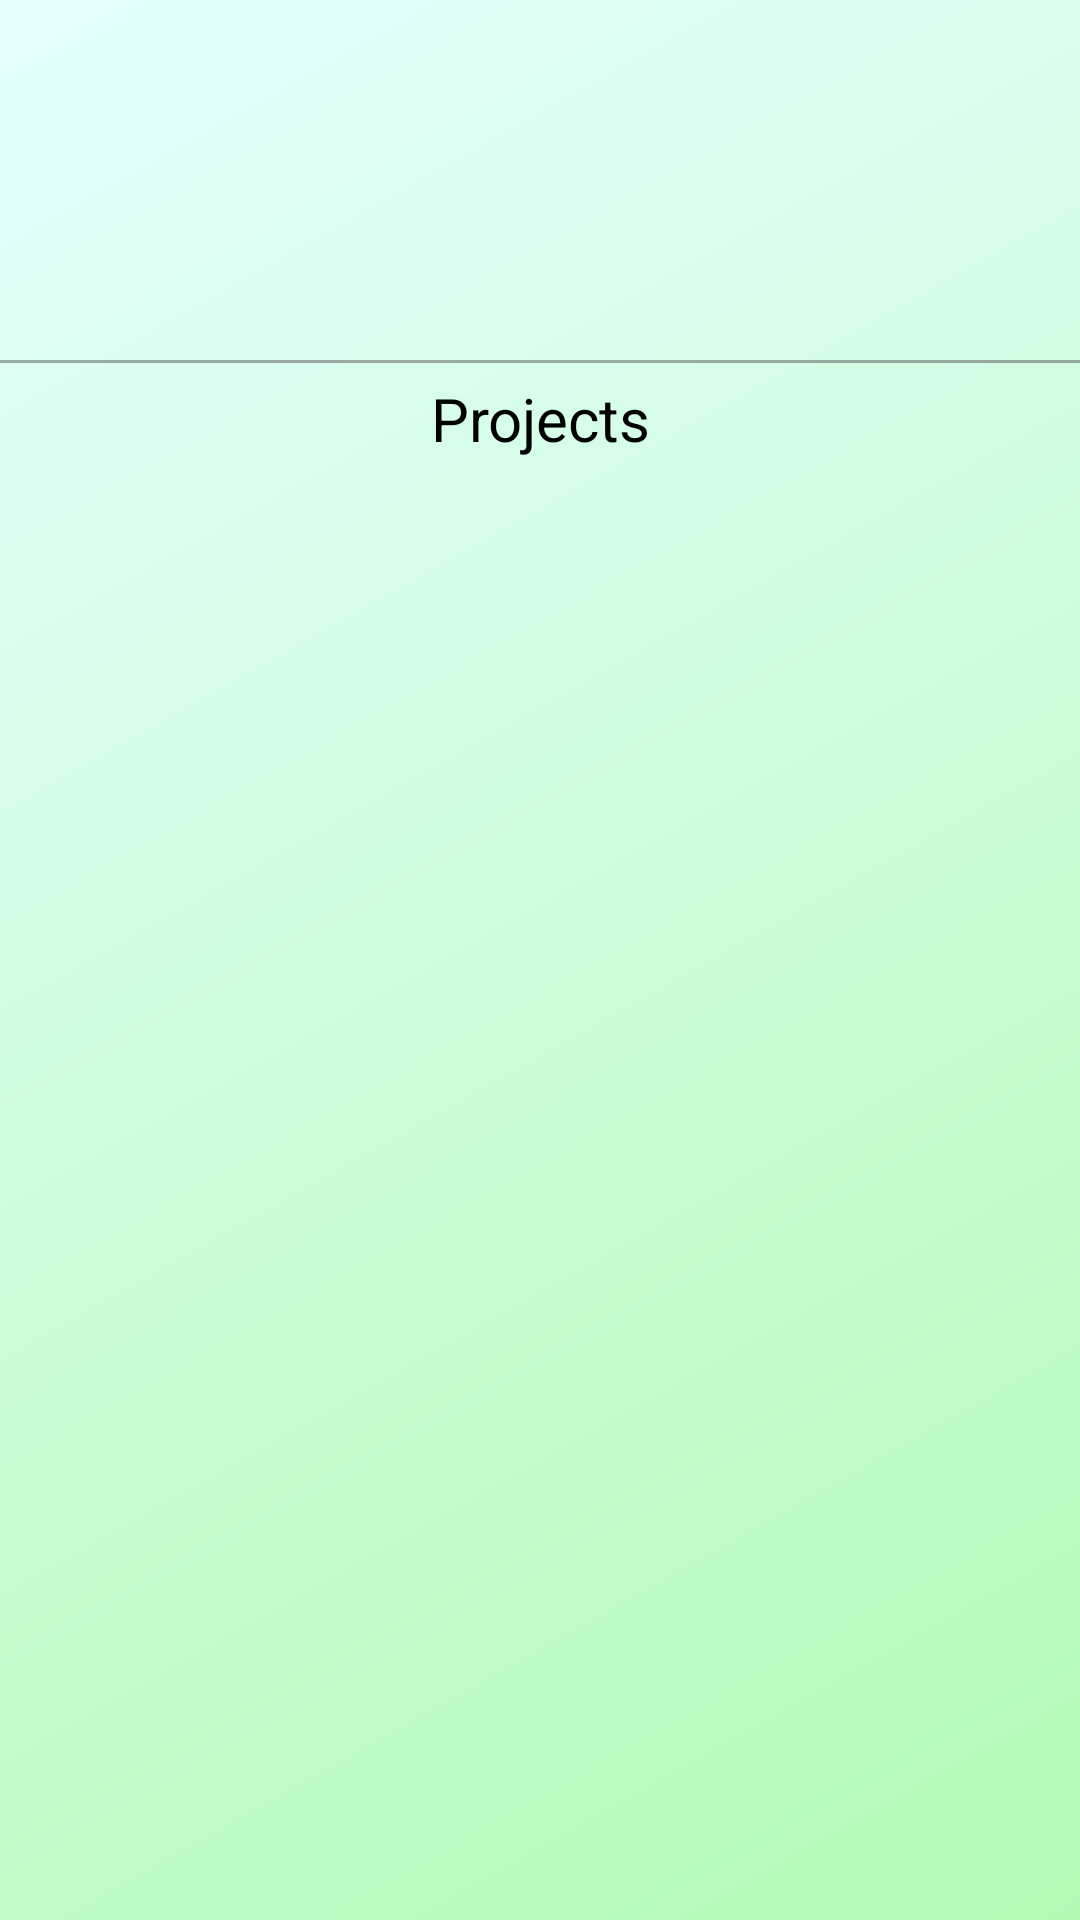

Android layout source for this screen:
<!-- AndroidManifest.xml: application theme Theme.CompanyManagement.Login -->
<!-- res/layout/fragment_employee_details.xml -->
<?xml version="1.0" encoding="utf-8"?>
<LinearLayout xmlns:android="http://schemas.android.com/apk/res/android"
    xmlns:tools="http://schemas.android.com/tools"
    android:orientation="vertical"
    android:layout_width="match_parent"
    android:layout_height="match_parent"
    android:paddingTop="20dp">

    <TextView
        android:id="@+id/name_textView"
        android:layout_width="match_parent"
        android:layout_height="wrap_content"
        android:textSize="22sp"
        android:fontFamily="sans-serif-medium"
        android:textAlignment="center"
        tools:text="John Smith" />

    <TextView
        android:id="@+id/position_textView"
        android:layout_width="match_parent"
        android:layout_height="wrap_content"
        android:layout_marginTop="5dp"
        android:textSize="16sp"
        android:textAlignment="center"
        tools:text="Android Developer" />

    <TextView
        android:id="@+id/email_textView"
        android:layout_width="match_parent"
        android:layout_height="wrap_content"
        android:layout_marginTop="5dp"
        android:textSize="14sp"
        android:textColor="@color/gray"
        android:textAlignment="center"
        tools:text="john.smith@gmail.com" />

    <View
        android:layout_width="match_parent"
        android:layout_height="1dp"
        android:layout_marginTop="20dp"
        android:background="@color/gray"
        android:alpha="0.5" />

    <TextView
        android:id="@+id/projects_textView"
        android:layout_width="match_parent"
        android:layout_height="wrap_content"
        android:layout_marginTop="5dp"
        android:textSize="20sp"
        android:textAlignment="center"
        android:text="@string/projects"/>

    <FrameLayout
        android:layout_width="match_parent"
        android:layout_height="0dp"
        android:layout_weight="1">

        <ProgressBar
            android:id="@+id/progressBar"
            android:layout_width="wrap_content"
            android:layout_height="wrap_content"
            android:layout_gravity="center"
            android:visibility="gone" />

        <androidx.recyclerview.widget.RecyclerView
            android:id="@+id/projects_recyclerView"
            android:layout_width="match_parent"
            android:layout_height="match_parent"
            android:overScrollMode="never"
            tools:listitem="@layout/view_holder_project" />

    </FrameLayout>

</LinearLayout>
<!-- res/layout/view_holder_project.xml (included above) -->
<?xml version="1.0" encoding="utf-8"?>
<LinearLayout xmlns:android="http://schemas.android.com/apk/res/android"
    xmlns:tools="http://schemas.android.com/tools"
    android:orientation="horizontal"
    android:layout_width="match_parent"
    android:layout_height="wrap_content"
    android:foreground="?attr/selectableItemBackground"
    android:padding="20dp">

    <LinearLayout
        android:layout_width="0dp"
        android:layout_height="wrap_content"
        android:layout_weight="1"
        android:orientation="vertical">

        <TextView
            android:id="@+id/name_textView"
            android:layout_width="match_parent"
            android:layout_height="wrap_content"
            android:fontFamily="sans-serif-medium"
            android:textSize="20sp"
            tools:text="Atlas" />

        <TextView
            android:id="@+id/status_textView"
            android:layout_width="match_parent"
            android:layout_height="wrap_content"
            android:layout_marginTop="5dp"
            tools:text="In Dev" />

    </LinearLayout>

    <ImageView
        android:layout_width="wrap_content"
        android:layout_height="match_parent"
        android:layout_gravity="center"
        android:paddingTop="10dp"
        android:paddingBottom="10dp"
        android:scaleType="centerCrop"
        android:src="@drawable/ic_next" />

</LinearLayout>
<!-- resources referenced by this layout -->
<resources>
  <color name="gray">#575757</color>
  <string name="projects">Projects</string>
  <style name="Theme.CompanyManagement.Login">
          <item name="android:windowLightStatusBar">true</item>
          <item name="android:statusBarColor" tools:targetApi="l">@android:color/transparent</item>
          <item name="android:windowBackground">@drawable/bg_login_gradient</item>
      </style>
  <!-- drawable bg_login_gradient (drawable) -->
  <?xml version="1.0" encoding="utf-8"?>
  <shape xmlns:android="http://schemas.android.com/apk/res/android">
  
      <gradient android:type="linear"
          android:angle="135"
          android:startColor="@color/colorPrimaryLight"
          android:endColor="@color/colorSecondaryLight" />
  
  </shape>
  <color name="colorPrimaryLight">#b2fab4</color>
  <color name="colorSecondaryLight">#e5ffff</color>
</resources>
